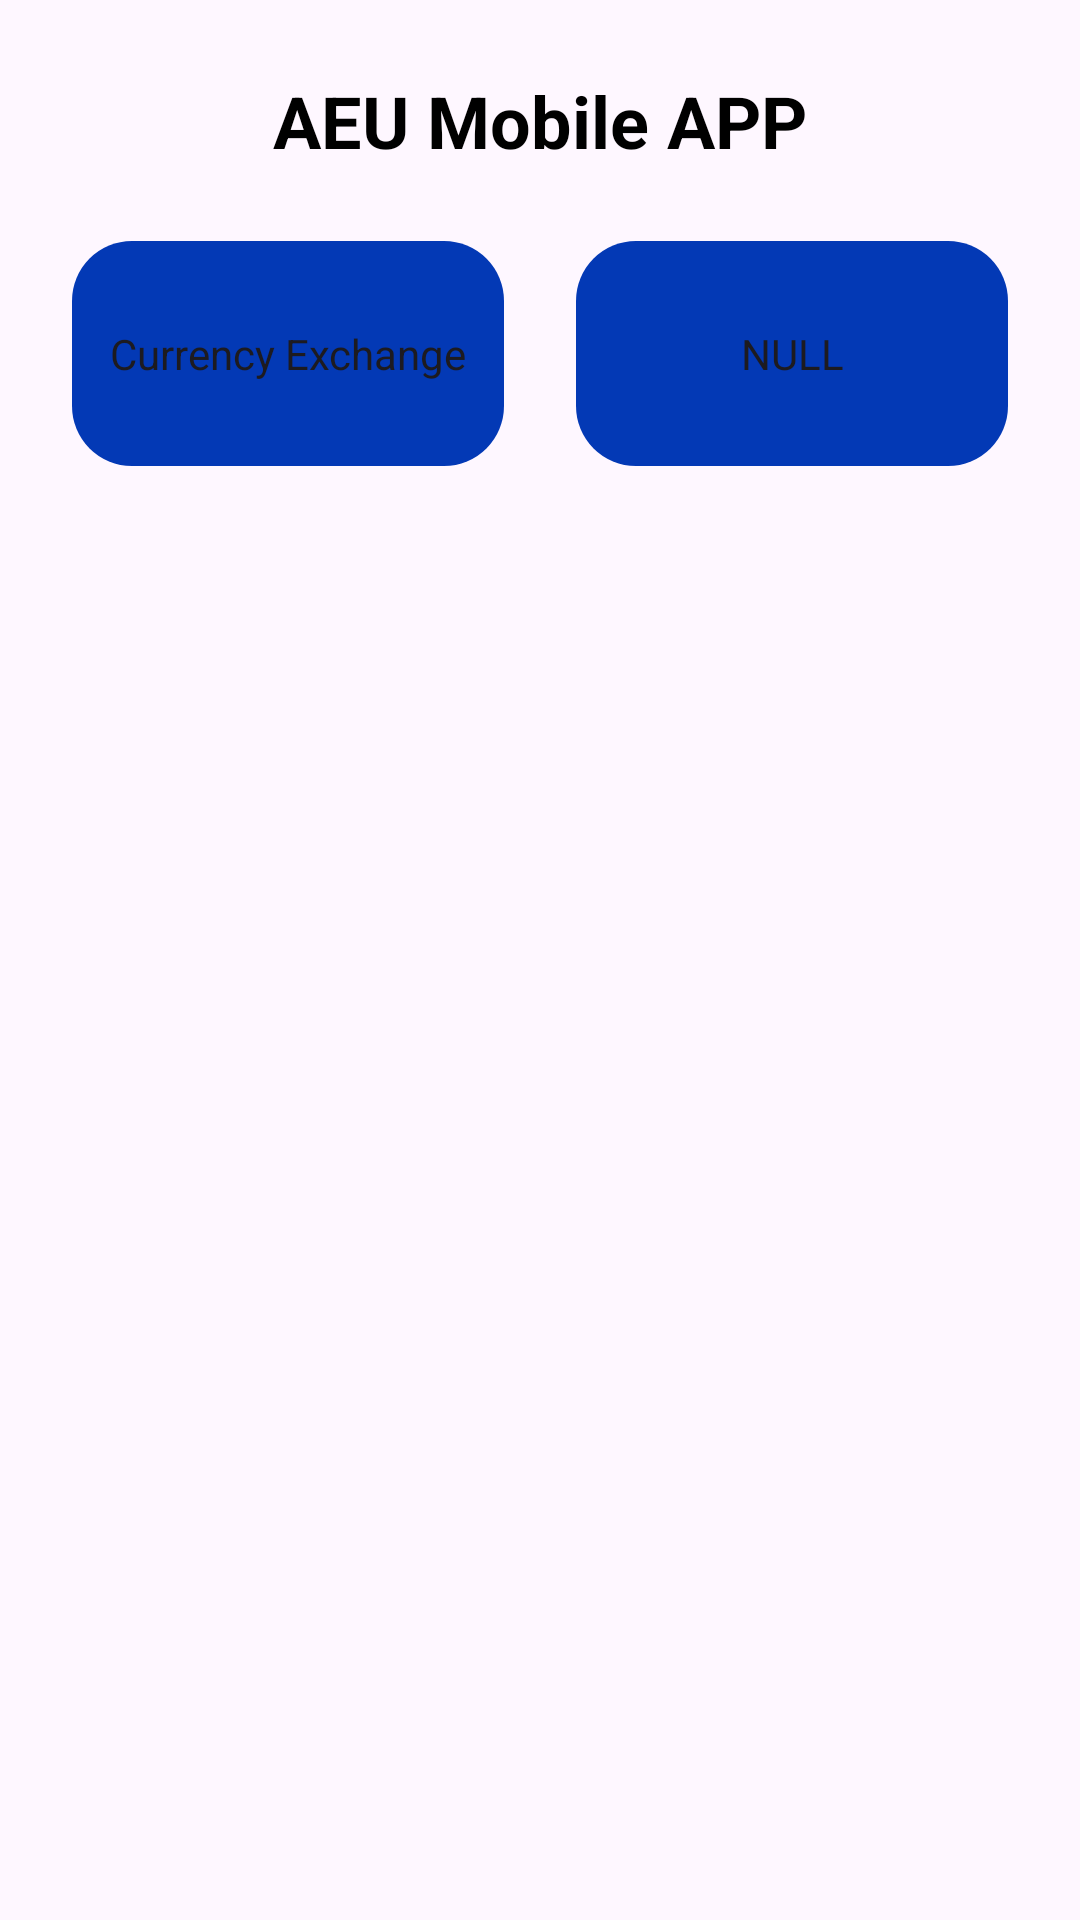

This screen was rendered from an Android layout file. Write that file and the resources it references.
<!-- AndroidManifest.xml: application theme Theme.AEU_App -->
<!-- res/layout/activity_main.xml -->
<?xml version="1.0" encoding="utf-8"?>
<androidx.constraintlayout.widget.ConstraintLayout xmlns:android="http://schemas.android.com/apk/res/android"
    xmlns:app="http://schemas.android.com/apk/res-auto"
    xmlns:tools="http://schemas.android.com/tools"
    android:id="@+id/main"
    android:layout_width="match_parent"
    android:layout_height="match_parent"
    tools:context=".MainActivity">

    <ScrollView
        android:id="@+id/scrollView2"
        android:layout_width="match_parent"
        android:layout_height="match_parent"
        tools:layout_editor_absoluteX="0dp"
        tools:layout_editor_absoluteY="64dp">

        <LinearLayout
            android:layout_width="match_parent"
            android:layout_height="wrap_content"
            android:orientation="vertical">

            <androidx.constraintlayout.widget.ConstraintLayout
                android:layout_width="match_parent"
                android:layout_height="match_parent"
                android:layout_margin="24dp">

                <LinearLayout
                    android:layout_width="match_parent"
                    android:layout_height="match_parent"
                    android:orientation="horizontal">

                    <TextView
                        android:id="@+id/homeTitle"
                        android:layout_width="match_parent"
                        android:layout_height="wrap_content"
                        android:text="AEU Mobile APP"
                        android:textAlignment="center"
                        android:textColor="@color/black"
                        android:textSize="24dp"
                        android:textStyle="bold" />
                </LinearLayout>

            </androidx.constraintlayout.widget.ConstraintLayout>

            <LinearLayout
                android:layout_width="match_parent"
                android:layout_height="75dp"
                android:layout_marginStart="24dp"
                android:layout_marginEnd="24dp"
                android:orientation="horizontal">

                <androidx.constraintlayout.widget.ConstraintLayout
                    android:layout_width="0dp"
                    android:layout_height="match_parent"
                    android:layout_marginEnd="12dp"
                    android:layout_weight="0.5"
                    android:background="@drawable/card_background_1">

                    <Button
                        android:id="@+id/btnKHRtoUSD"
                        style="@style/Widget.AppCompat.Button.Borderless.Colored"
                        android:layout_width="match_parent"
                        android:layout_height="match_parent"
                        android:text="Currency Exchange"
                        android:textAlignment="center"
                        android:textAppearance="@style/TextAppearance.AppCompat.Body1"
                        app:layout_constraintBottom_toBottomOf="parent"
                        app:layout_constraintEnd_toEndOf="parent"
                        app:layout_constraintStart_toStartOf="parent"
                        app:layout_constraintTop_toTopOf="parent" />
                </androidx.constraintlayout.widget.ConstraintLayout>

                <androidx.constraintlayout.widget.ConstraintLayout
                    android:layout_width="0dp"
                    android:layout_height="match_parent"
                    android:layout_marginStart="12dp"
                    android:layout_weight="0.5"
                    android:background="@drawable/card_background_1">

                    <Button
                        android:id="@+id/btnExchange"
                        style="@style/Widget.AppCompat.Button.Borderless.Colored"
                        android:layout_width="match_parent"
                        android:layout_height="match_parent"
                        android:text="NULL"
                        android:textAlignment="center"
                        android:textAppearance="@style/TextAppearance.AppCompat.Body1"
                        app:layout_constraintBottom_toBottomOf="parent"
                        app:layout_constraintEnd_toEndOf="parent"
                        app:layout_constraintStart_toStartOf="parent"
                        app:layout_constraintTop_toTopOf="parent" />
                </androidx.constraintlayout.widget.ConstraintLayout>
            </LinearLayout>

        </LinearLayout>
    </ScrollView>
</androidx.constraintlayout.widget.ConstraintLayout>
<!-- resources referenced by this layout -->
<resources>
  <!-- drawable card_background_1 (drawable) -->
  <?xml version="1.0" encoding="utf-8"?>
  <selector xmlns:android="http://schemas.android.com/apk/res/android">
  <item>
      <shape android:shape="rectangle">
         <solid android:color="#0339b5"/>
          <corners android:radius="20dp"/>
      </shape>
  </item>
  </selector>
  <style name="Theme.AEU_App" parent="Base.Theme.AEU_App" />
  <style name="Base.Theme.AEU_App" parent="Theme.Material3.DayNight">
          
          
      </style>
  <!-- not gathered from this repository: default colours our renderer supplied (Android Studio template values) -->
  <color name="black">#FF000000</color>
</resources>
